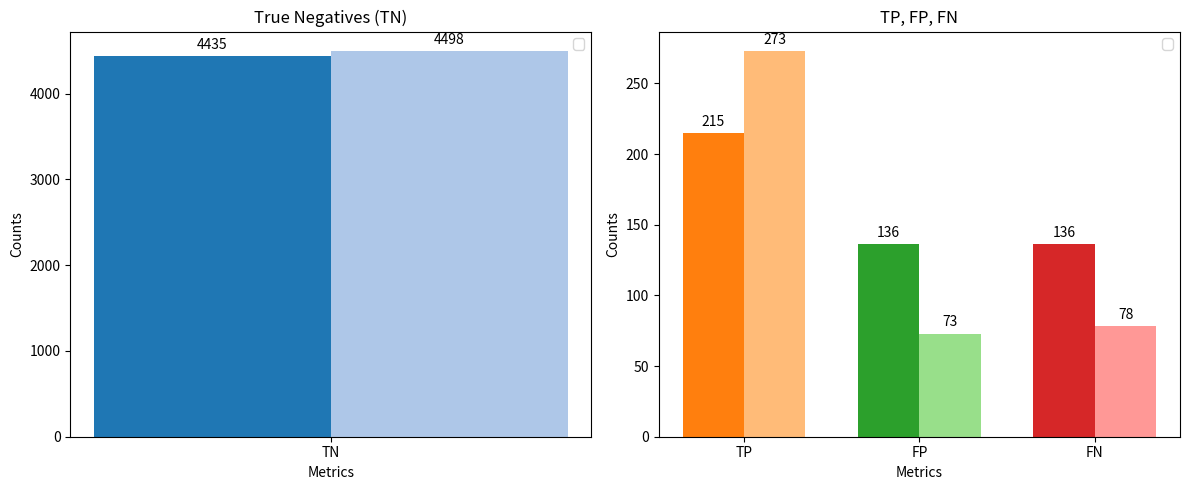

Here is the Python script that generated this plot:
import matplotlib.pyplot as plt
import numpy as np

# Summed-up values from Table 9 (GPT-4-Turbo)
table9_sums = {
    "TP": 215,
    "TN": 4435,
    "FP": 136,
    "FN": 136,
}

# Summed-up values from Table 21 (GPT-4o)
table21_sums = {
    "TP": 273,  # Sum of TP values from Table 21
    "TN": 4498,  # Sum of TN values from Table 21
    "FP": 73,    # Sum of FP values from Table 21
    "FN": 78,    # Sum of FN values from Table 21
}

# Metrics to compare
metrics_tn = ["TN"]
metrics_others = ["TP", "FP", "FN"]

# Values for Table 9 and Table 21
table9_values_tn = [table9_sums[metric] for metric in metrics_tn]
table21_values_tn = [table21_sums[metric] for metric in metrics_tn]

table9_values_others = [table9_sums[metric] for metric in metrics_others]
table21_values_others = [table21_sums[metric] for metric in metrics_others]

# Plotting
fig, (ax1, ax2) = plt.subplots(1, 2, figsize=(12, 5))

# Subplot 1: TN
x_tn = np.arange(len(metrics_tn))
width = 0.35
ax1.bar(x_tn - width/2, table9_values_tn, width, color='#1f77b4')
ax1.bar(x_tn + width/2, table21_values_tn, width, color='#aec7e8')
ax1.set_xlabel('Metrics')
ax1.set_ylabel('Counts')
ax1.set_title('True Negatives (TN)')
ax1.set_xticks(x_tn)
ax1.set_xticklabels(metrics_tn)
ax1.legend()

# Subplot 2: TP, FP, FN
x_others = np.arange(len(metrics_others))
ax2.bar(x_others - width/2, table9_values_others, width, color=['#ff7f0e', '#2ca02c', '#d62728'])
ax2.bar(x_others + width/2, table21_values_others, width, color=['#ffbb78', '#98df8a', '#ff9896'])
ax2.set_xlabel('Metrics')
ax2.set_ylabel('Counts')
ax2.set_title('TP, FP, FN')
ax2.set_xticks(x_others)
ax2.set_xticklabels(metrics_others)
ax2.legend()

# Add value labels on top of the bars
def add_labels(ax, bars):
    for bar in bars:
        height = bar.get_height()
        ax.annotate(f'{height}',
                    xy=(bar.get_x() + bar.get_width() / 2, height),
                    xytext=(0, 3),  # 3 points vertical offset
                    textcoords="offset points",
                    ha='center', va='bottom')

add_labels(ax1, ax1.patches)
add_labels(ax2, ax2.patches)

fig.tight_layout()
plt.show()